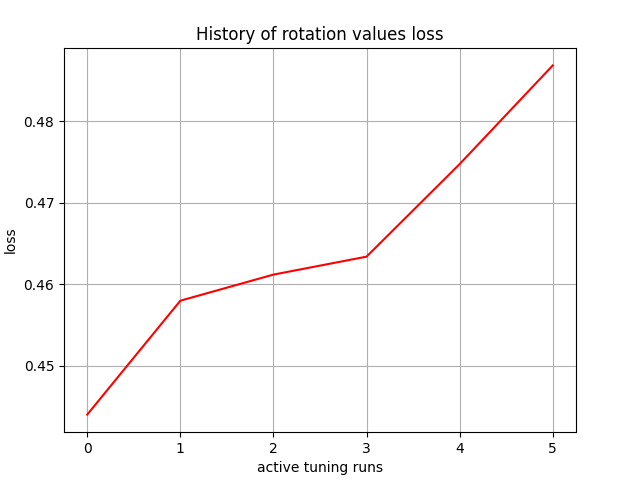

Values plotted in this chart, from the file beside it:
, 0
0, 0.444
1, 0.458
2, 0.4612
3, 0.4634
4, 0.4748
5, 0.4869
